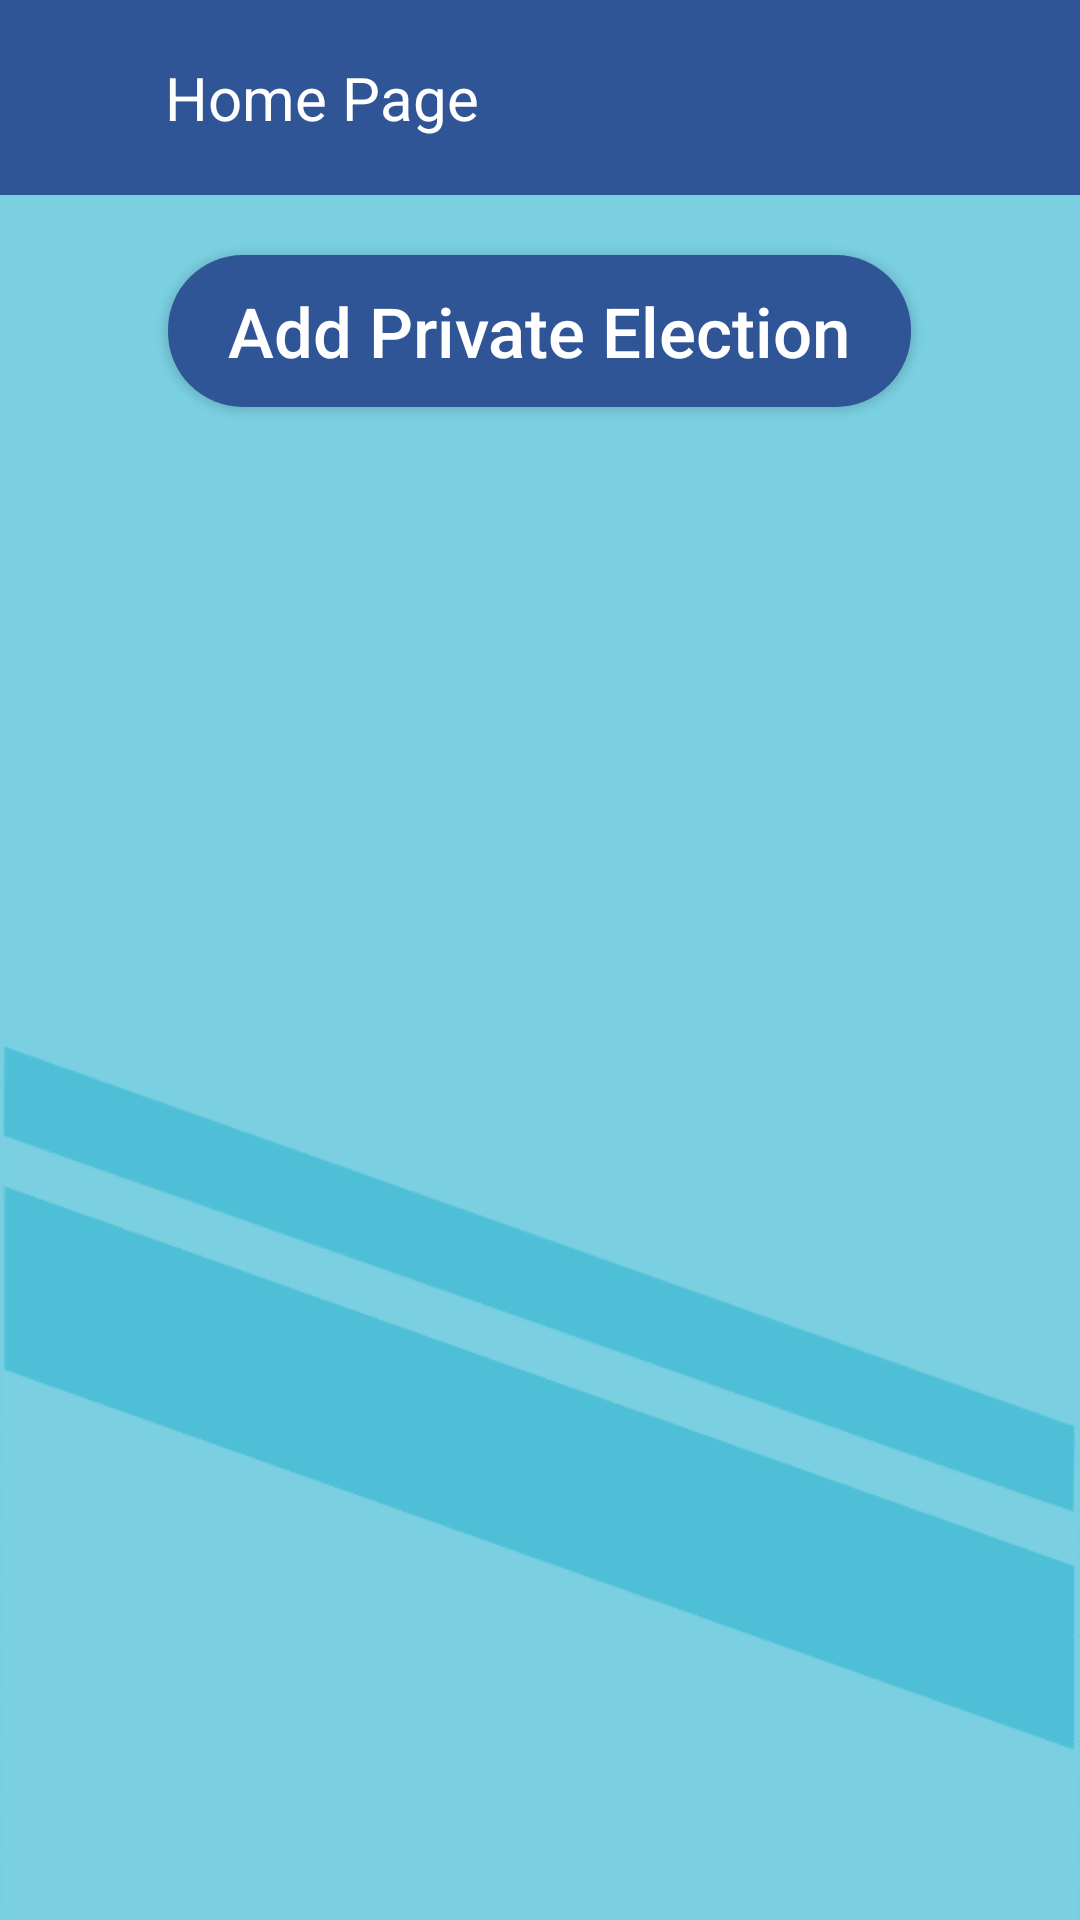

Write the Android layout XML for this screen, with the resource values it uses.
<!-- AndroidManifest.xml: application theme Theme.ElectronicElectionApp.NoActionBarNoStatusBar -->
<!-- res/layout/activity_ca_home_page.xml -->
<?xml version="1.0" encoding="utf-8"?>
<LinearLayout
    xmlns:android="http://schemas.android.com/apk/res/android"
    xmlns:app="http://schemas.android.com/apk/res-auto"
    xmlns:tools="http://schemas.android.com/tools"
    android:layout_width="match_parent"
    android:layout_height="match_parent"
    android:orientation="vertical"
    tools:context=".Candidate.CA_HomePage"
    android:background="@drawable/background">

    <androidx.constraintlayout.widget.ConstraintLayout
        android:id="@+id/toolbar_constraint"
        android:layout_width="match_parent"
        android:layout_height="65dp"
        android:background="#2F5597">

        <ImageView
            android:id="@+id/CA_back"
            android:layout_width="35dp"
            android:layout_height="35dp"
            android:layout_marginLeft="10dp"
            app:layout_constraintLeft_toLeftOf="@id/toolbar_constraint"
            app:layout_constraintTop_toTopOf="@id/toolbar_constraint"
            app:layout_constraintBottom_toBottomOf="@id/toolbar_constraint"
            android:src="@drawable/icon_back" />

        <TextView
            android:id="@+id/pageName"
            android:layout_width="wrap_content"
            android:layout_height="wrap_content"
            android:layout_marginLeft="10dp"
            app:layout_constraintTop_toTopOf="@id/toolbar_constraint"
            app:layout_constraintLeft_toRightOf="@+id/CA_back"
            app:layout_constraintBottom_toBottomOf="@id/toolbar_constraint"
            android:text="Home Page"
            android:textColor="@color/white"
            android:textSize="20sp"/>

        <ImageView
            android:id="@+id/CA_HP_setting"
            android:layout_width="35dp"
            android:layout_height="35dp"
            android:layout_marginRight="10dp"
            app:layout_constraintRight_toRightOf="@id/toolbar_constraint"
            app:layout_constraintTop_toTopOf="@id/toolbar_constraint"
            app:layout_constraintBottom_toBottomOf="@id/toolbar_constraint"
            android:src="@drawable/icon_setting" />

    </androidx.constraintlayout.widget.ConstraintLayout>

    <androidx.appcompat.widget.AppCompatButton
        android:id="@+id/BTN_addPrivateElection"
        android:layout_width="wrap_content"
        android:layout_height="wrap_content"
        android:layout_gravity="center_horizontal"
        android:text="Add Private Election"
        android:textColor="@color/white"
        android:paddingLeft="20dp"
        android:paddingRight="20dp"
        android:paddingTop="10dp"
        android:paddingBottom="10dp"
        android:layout_marginTop="20dp"
        android:textAllCaps="false"
        android:textSize="23sp"
        android:background="@drawable/blue_curved_button"/>

    <androidx.recyclerview.widget.RecyclerView
        android:id="@+id/CA_RV_Homepage"
        android:layout_width="match_parent"
        android:layout_height="match_parent"
        android:layout_margin="10dp"
        tools:listitem="@layout/row_election_ca"/>

</LinearLayout>
<!-- res/layout/row_election_ca.xml (included above) -->
<?xml version="1.0" encoding="utf-8"?>
<androidx.cardview.widget.CardView
    xmlns:tools="http://schemas.android.com/tools"
    android:id="@+id/cardView"
    xmlns:android="http://schemas.android.com/apk/res/android"
    android:layout_width="match_parent"
    android:layout_height="220dp"
    xmlns:app="http://schemas.android.com/apk/res-auto"
    app:cardUseCompatPadding="true"
    app:cardCornerRadius="20dp"
    app:cardElevation="0dp"
    android:backgroundTint="#F2F2F2">

    <androidx.constraintlayout.widget.ConstraintLayout
        android:id="@+id/main_constraint"
        android:layout_width="match_parent"
        android:layout_height="match_parent">

        <androidx.constraintlayout.widget.ConstraintLayout
            android:id="@+id/first_constraint"
            android:layout_width="match_parent"
            android:layout_height="wrap_content"
            android:layout_marginTop="5dp"
            app:layout_constraintTop_toTopOf="@id/main_constraint"
            app:layout_constraintLeft_toLeftOf="@id/main_constraint"
            app:layout_constraintRight_toRightOf="@id/main_constraint">

            <TextView
                android:id="@+id/election_name"
                android:layout_width="wrap_content"
                android:layout_height="wrap_content"
                android:text="رئيس إاتحاد الطلبة"
                android:textColor="#666666"
                android:textSize="20dp"
                android:textStyle="bold"
                app:layout_constraintTop_toTopOf="parent"
                app:layout_constraintLeft_toLeftOf="parent"
                app:layout_constraintRight_toRightOf="parent"
                app:layout_constraintBottom_toBottomOf="parent"/>


        </androidx.constraintlayout.widget.ConstraintLayout>
        <androidx.constraintlayout.widget.ConstraintLayout
            android:id="@+id/second_constraint"
            android:layout_width="370dp"
            android:layout_height="80dp"
            android:layout_marginTop="10dp"
            android:layout_marginLeft="10dp"
            android:layout_marginRight="10dp"
            app:layout_constraintTop_toBottomOf="@id/first_constraint"
            app:layout_constraintLeft_toLeftOf="@id/main_constraint"
            android:background="@drawable/corners90_gray_line"
            app:layout_constraintRight_toRightOf="@id/main_constraint">

            <TextView
                android:id="@+id/electionDescription"
                android:layout_width="match_parent"
                android:layout_height="80dp"
                android:text="criptiondescriptiondescriptiondescriptiondescriptiondescriptiondescriptiondescriptiondescriptiondescriptiondescriptiondescriptiondescriptiondescriptiondescriptiondescriptiondescriptiondescriptiondescriptiondescriptiondescriptiondescription"
                android:textColor="#666666"
                android:padding="10dp"
                android:maxHeight="80dp"
                android:maxLength="130"
                android:textSize="18sp"
                app:layout_constraintBottom_toBottomOf="parent"
                app:layout_constraintLeft_toLeftOf="parent"
                app:layout_constraintRight_toRightOf="parent"
                app:layout_constraintTop_toTopOf="parent" />

        </androidx.constraintlayout.widget.ConstraintLayout>

        <androidx.constraintlayout.widget.ConstraintLayout
            android:id="@+id/third_constraint"
            android:layout_width="wrap_content"
            android:layout_height="wrap_content"
            android:layout_marginLeft="25dp"
            android:background="@drawable/corners90_gray_line"
            app:layout_constraintTop_toBottomOf="@id/second_constraint"
            app:layout_constraintLeft_toLeftOf="@id/main_constraint"
            app:layout_constraintBottom_toBottomOf="@id/main_constraint">

            <TextView
                android:id="@+id/roomType"
                android:layout_width="match_parent"
                android:layout_height="match_parent"
                android:padding="7dp"
                android:text="Public"
                android:textColor="#666666"
                android:textSize="20dp"/>
        </androidx.constraintlayout.widget.ConstraintLayout>

        <androidx.constraintlayout.widget.ConstraintLayout
            android:id="@+id/forth_constraint"
            android:layout_width="wrap_content"
            android:layout_height="wrap_content"
            android:layout_marginRight="25dp"
            app:layout_constraintTop_toBottomOf="@id/second_constraint"
            app:layout_constraintRight_toRightOf="@id/main_constraint"
            app:layout_constraintBottom_toBottomOf="@id/main_constraint">

            <TextView
                android:id="@+id/endDate"
                android:layout_width="match_parent"
                android:layout_height="match_parent"
                android:padding="7dp"
                android:background="@drawable/corners90_gray_line"
                android:text="22/09/2022"
                android:textColor="#666666"
                android:textSize="22sp"/>

        </androidx.constraintlayout.widget.ConstraintLayout>

    </androidx.constraintlayout.widget.ConstraintLayout>
</androidx.cardview.widget.CardView>
<!-- resources referenced by this layout -->
<resources>
  <color name="white">#FFFFFFFF</color>
  <!-- drawable background: png bitmap (drawable, 5014 bytes) -->
  <!-- drawable blue_curved_button (drawable) -->
  <?xml version="1.0" encoding="utf-8"?>
  <shape
      xmlns:android="http://schemas.android.com/apk/res/android"
      android:shape="rectangle">
      <solid android:color="#2F5597"/>
      <corners android:radius="25dp"/>
  
  </shape>
  <!-- drawable corners90_gray_line (drawable) -->
  <?xml version="1.0" encoding="utf-8"?>
  <shape
      xmlns:android="http://schemas.android.com/apk/res/android"
      android:shape="rectangle">
  
      <stroke android:color="#A4666666"
          android:width="1dp"/>
  
      <solid android:color="#FFFFFF"/>
  
  
  </shape>
  <style name="Theme.ElectronicElectionApp.NoActionBarNoStatusBar">
          <item name="windowActionBar"> false</item>
          <item name="windowNoTitle">true</item>
          <item name="android:windowTranslucentStatus">true</item>
          <item name="android:windowTranslucentNavigation">true</item>
          <item name="android:fitsSystemWindows">true</item>
  
      </style>
</resources>
